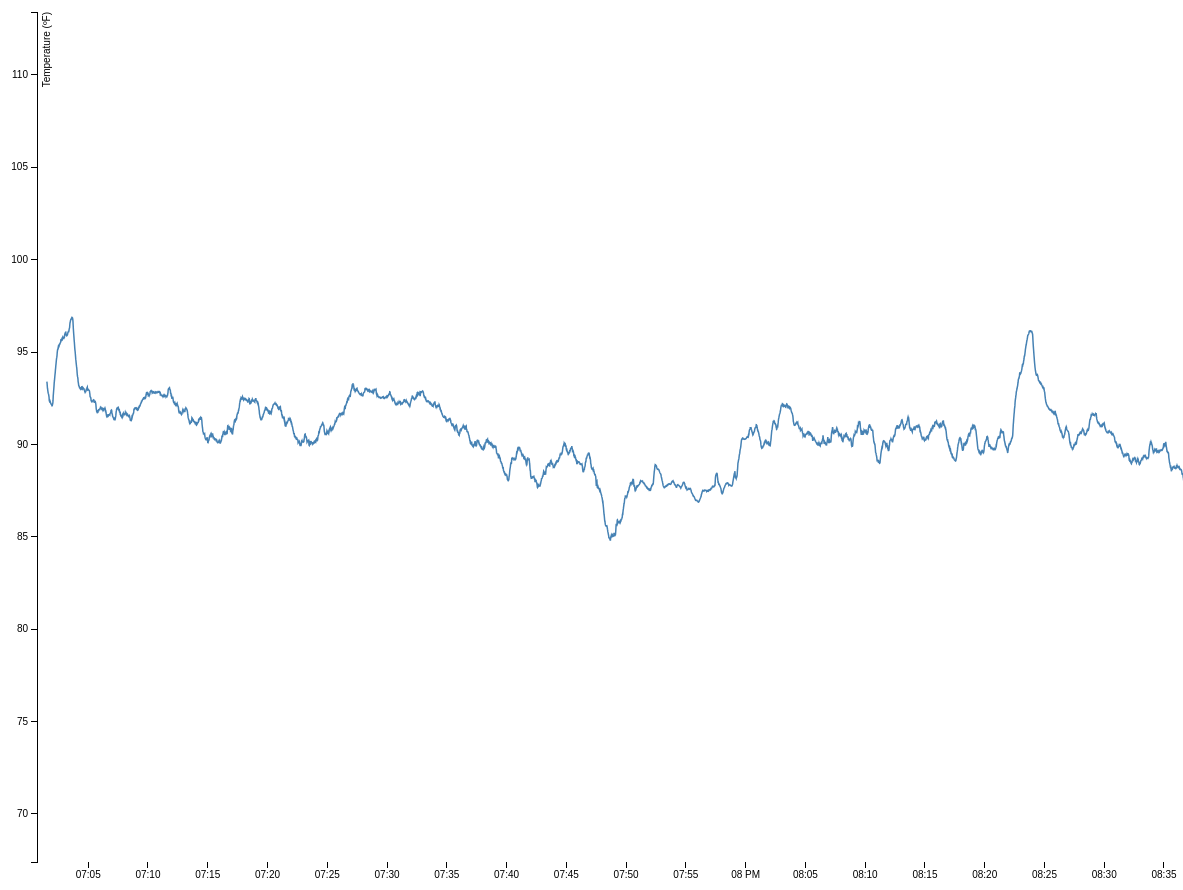
D3 v3 page, settled after 480 driven frames (8 s of simulated time); the page loaded 1 data file(s).



movingAvg = function(n) {
    return function (points) {
        points = points.map(function(each, index, array) {
            var to = index + n - 1;
            var subSeq, sum;
            if (to < points.length) {
                subSeq = array.slice(index, to + 1);
                sum = subSeq.reduce(function(a,b) { 
                    return [a[0] + b[0], a[1] + b[1]]; 
                });
                return sum.map(function(each) { return each / n; });
            }
            return undefined;
        });
        points = points.filter(function(each) { return typeof each !== 'undefined' })
        return points.join("L");
    }
}

var margin = {top: 20, right: 20, bottom: 30, left: 50},
    width = 1400 - margin.left - margin.right,
    height = 900 - margin.top - margin.bottom;

// Formato original de fecha: 6/15/2014 7:00:43 PM

var parseDate = d3.time.format("%m/%d/%Y %I:%M:%S %p").parse;

var x = d3.time.scale()
    .range([0, width]);

var y = d3.scale.linear()
    .range([height, 0]);

var xAxis = d3.svg.axis()
    .scale(x).ticks(d3.time.minute, 5)
    .orient("bottom");

var yAxis = d3.svg.axis()
    .scale(y)
    .orient("left");

var line = d3.svg.line()
    .interpolate(movingAvg(100))
    .x(function(d) { return x(d.timestamp); })
    .y(function(d) { return y(d.db); });

var svg = d3.select("body").append("svg")
    .attr("width", width + margin.left + margin.right)
    .attr("height", height + margin.top + margin.bottom)
  .append("g")
    .attr("transform", "translate(" + margin.left + "," + margin.top + ")");



// var movingAverageLine = d3.svg.line()
//     .x(function(d,i) { return x(i); })
//     .y(function(d,i) { return y(d); })
//     .interpolate(movingAvg(6));

d3.csv("data/medicion-dbs.csv", function(error, data) {
  data.forEach(function(d) {
    d.timestamp = parseDate(d.timestamp);
    d.db = +d.db;
    d.jugada = +d.jugadaclave;
    console.log(d.jugadaclave);
  });

  x.domain([data[0].timestamp, data[data.length - 1].timestamp]);
  y.domain(d3.extent(data, function(d) { return d.db; }));

  svg.append("clipPath")
      .attr("id", "clip-above")
    .append("rect")
      .attr("width", width)
      .attr("height", y(100));

  svg.append("clipPath")
      .attr("id", "clip-below")
    .append("rect")
      .attr("y", y(100))
      .attr("width", width)
      .attr("height", height - y(100));

  svg.append("g")
      .attr("class", "x axis")
      .attr("transform", "translate(0," + height + ")")
      .call(xAxis);

  svg.append("g")
      .attr("class", "y axis")
      .call(yAxis)
    .append("text")
      .attr("transform", "rotate(-90)")
      .attr("y", 6)
      .attr("dy", ".71em")
      .style("text-anchor", "end")
      .text("Temperature (ºF)");

  svg.selectAll(".line")
      .data(["above", "below"])
    .enter().append("path")
      .attr("class", function(d) { return "line " + d; })
      .attr("clip-path", function(d) { return "url(#clip-" + d + ")"; })
      .datum(data)
      .attr("d", line);
});



### data: data/medicion-dbs.csv
timestamp, db, minutospartido, jugada, jugadaclave
6/15/2014 7:00:43 PM, 100.4, 00:00, Inicio, 1tinicio
6/15/2014 7:00:44 PM, 105.2, 00:01, , 
6/15/2014 7:00:45 PM, 103.3, 00:02, , 
6/15/2014 7:00:46 PM, 98.70, 00:03, , 
6/15/2014 7:00:47 PM, 96.80, 00:04, , 
6/15/2014 7:00:48 PM, 96.60, 00:05, , 
6/15/2014 7:00:49 PM, 96.50, 00:06, , 
6/15/2014 7:00:50 PM, 94.10, 00:07, , 
6/15/2014 7:00:51 PM, 96.60, 00:08, , 
6/15/2014 7:00:52 PM, 98.20, 00:09, , 
6/15/2014 7:00:53 PM, 96.30, 00:10, , 
6/15/2014 7:00:54 PM, 98.80, 00:11, , 
6/15/2014 7:00:55 PM, 95.00, 00:12, , 
6/15/2014 7:00:56 PM, 92.60, 00:13, , 
6/15/2014 7:00:57 PM, 92.60, 00:14, , 
6/15/2014 7:00:58 PM, 93.40, 00:15, , 
6/15/2014 7:00:59 PM, 88.00, 00:16, , 
6/15/2014 7:01:00 PM, 92.90, 00:17, , 
6/15/2014 7:01:01 PM, 95.30, 00:18, , 
6/15/2014 7:01:02 PM, 92.70, 00:19, , 
6/15/2014 7:01:03 PM, 94.80, 00:20, , 
6/15/2014 7:01:04 PM, 95.10, 00:21, , 
6/15/2014 7:01:05 PM, 92.10, 00:22, , 
6/15/2014 7:01:06 PM, 93.00, 00:23, , 
6/15/2014 7:01:07 PM, 94.60, 00:24, , 
6/15/2014 7:01:08 PM, 94.40, 00:25, , 
6/15/2014 7:01:09 PM, 93.10, 00:26, , 
6/15/2014 7:01:10 PM, 91.70, 00:27, , 
6/15/2014 7:01:11 PM, 88.60, 00:28, , 
6/15/2014 7:01:12 PM, 93.50, 00:29, , 
6/15/2014 7:01:13 PM, 90.60, 00:30, , 
6/15/2014 7:01:14 PM, 88.70, 00:31, , 
6/15/2014 7:01:15 PM, 96.90, 00:32, , 
6/15/2014 7:01:16 PM, 95.10, 00:33, , 
6/15/2014 7:01:17 PM, 95.00, 00:34, , 
6/15/2014 7:01:18 PM, 93.50, 00:35, , 
6/15/2014 7:01:19 PM, 90.50, 00:36, , 
6/15/2014 7:01:20 PM, 97.70, 00:37, , 
6/15/2014 7:01:21 PM, 93.00, 00:38, , 
6/15/2014 7:01:22 PM, 95.30, 00:39, , 
6/15/2014 7:01:23 PM, 92.70, 00:40, , 
6/15/2014 7:01:24 PM, 92.60, 00:41, , 
6/15/2014 7:01:25 PM, 88.80, 00:42, , 
6/15/2014 7:01:26 PM, 96.00, 00:43, , 
6/15/2014 7:01:27 PM, 91.80, 00:44, , 
6/15/2014 7:01:28 PM, 93.50, 00:45, , 
6/15/2014 7:01:29 PM, 92.50, 00:46, , 
6/15/2014 7:01:30 PM, 93.50, 00:47, , 
6/15/2014 7:01:31 PM, 92.80, 00:48, , 
6/15/2014 7:01:32 PM, 94.80, 00:49, , 
6/15/2014 7:01:33 PM, 93.80, 00:50, , 
6/15/2014 7:01:34 PM, 91.60, 00:51, , 
6/15/2014 7:01:35 PM, 96.40, 00:52, , 
6/15/2014 7:01:36 PM, 93.10, 00:53, , 
6/15/2014 7:01:37 PM, 95.60, 00:54, , 
6/15/2014 7:01:38 PM, 95.90, 00:55, , 
6/15/2014 7:01:39 PM, 97.00, 00:56, , 
6/15/2014 7:01:40 PM, 99.20, 00:57, , 
6/15/2014 7:01:41 PM, 96.10, 00:58, , 
6/15/2014 7:01:42 PM, 86.50, 00:59, , 
... 6,617 more rows